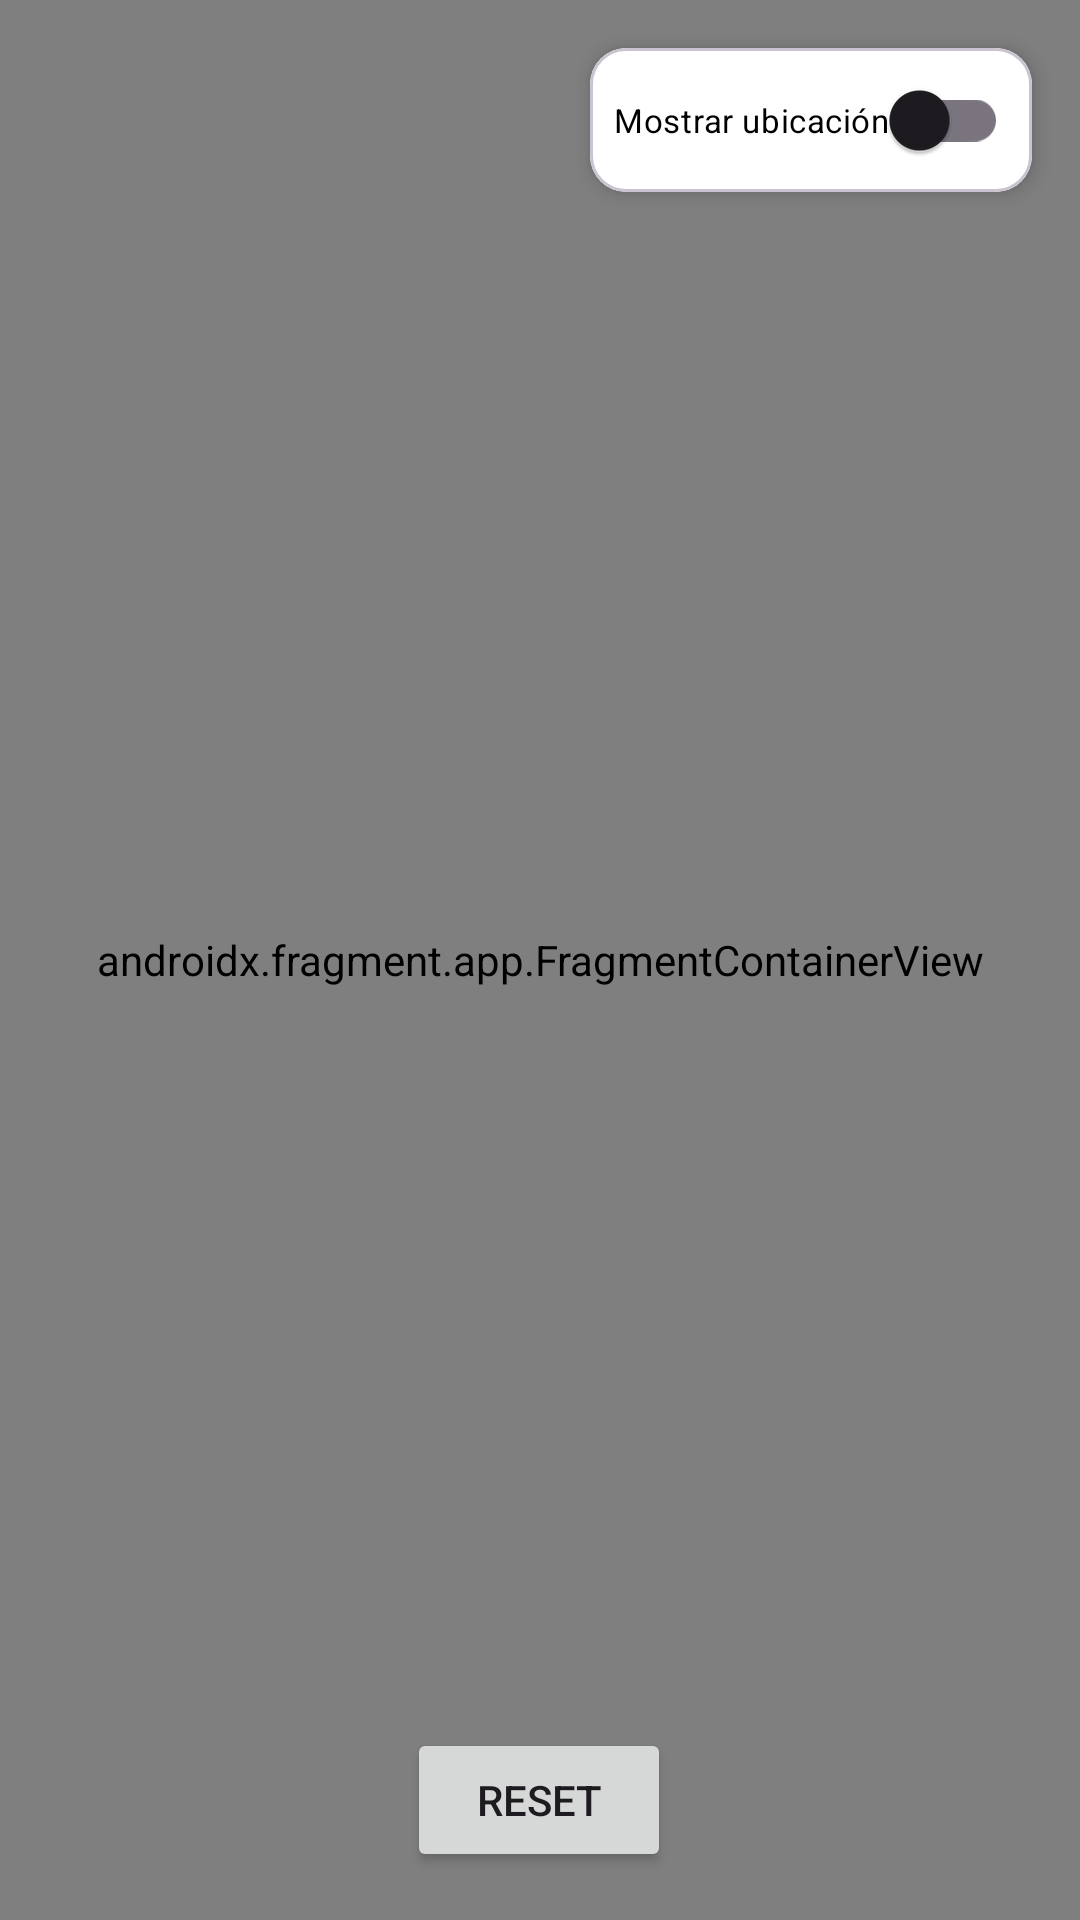

The Android layout XML behind this screen, and the referenced resources:
<!-- AndroidManifest.xml: application theme Theme.GyncanaAstroBot -->
<!-- res/layout/activity_main.xml -->
<?xml version="1.0" encoding="utf-8"?>
<androidx.constraintlayout.widget.ConstraintLayout xmlns:android="http://schemas.android.com/apk/res/android"
    xmlns:app="http://schemas.android.com/apk/res-auto"
    xmlns:tools="http://schemas.android.com/tools"
    android:id="@+id/main"
    android:layout_width="match_parent"
    android:layout_height="match_parent"
    tools:context=".MainActivity">

    <androidx.fragment.app.FragmentContainerView
        android:id="@+id/mapa"
        android:name="com.google.android.gms.maps.SupportMapFragment"
        android:layout_width="0dp"
        android:layout_height="0dp"
        app:layout_constraintBottom_toBottomOf="parent"
        app:layout_constraintEnd_toEndOf="parent"
        app:layout_constraintStart_toStartOf="parent"
        app:layout_constraintTop_toTopOf="parent" />

    <Button
        android:id="@+id/botonResetZoom"
        android:layout_width="wrap_content"
        android:layout_height="wrap_content"
        android:layout_margin="16dp"
        android:text="@string/reset"
        app:layout_constraintBottom_toBottomOf="parent"
        app:layout_constraintEnd_toEndOf="parent"
        app:layout_constraintHorizontal_bias="0.498"
        app:layout_constraintStart_toStartOf="parent"
        app:layout_constraintTop_toTopOf="parent"
        app:layout_constraintVertical_bias="1.0" />

    <com.google.android.material.card.MaterialCardView
        android:layout_width="wrap_content"
        android:layout_height="wrap_content"
        android:layout_margin="16dp"
        app:cardCornerRadius="12dp"
        app:cardElevation="4dp"
        app:layout_constraintEnd_toEndOf="parent"
        app:layout_constraintTop_toTopOf="parent">

        <androidx.appcompat.widget.SwitchCompat
            android:id="@+id/switch1"
            android:layout_width="wrap_content"
            android:layout_height="wrap_content"
            android:background="@drawable/fondo_switch"
            android:text="@string/mostrar_ubicacion"
            android:textColor="@color/black"
            android:textSize="11sp" />
    </com.google.android.material.card.MaterialCardView>

</androidx.constraintlayout.widget.ConstraintLayout>
<!-- resources referenced by this layout -->
<resources>
  <color name="black">#FF000000</color>
  <!-- drawable fondo_switch (drawable) -->
  <?xml version="1.0" encoding="utf-8"?>
  <shape xmlns:android="http://schemas.android.com/apk/res/android">
      <solid android:color="@color/white"/>
      <corners android:radius="12dp"/>
      <padding
          android:left="8dp"
          android:top="4dp"
          android:right="8dp"
          android:bottom="4dp"/>
  </shape>
  <string name="mostrar_ubicacion">Mostrar ubicación</string>
  <string name="reset">Reset</string>
  <style name="Theme.GyncanaAstroBot" parent="Base.Theme.GyncanaAstroBot" />
  <color name="white">#FFFFFFFF</color>
  <style name="Base.Theme.GyncanaAstroBot" parent="Theme.Material3.DayNight.NoActionBar">
      </style>
</resources>
